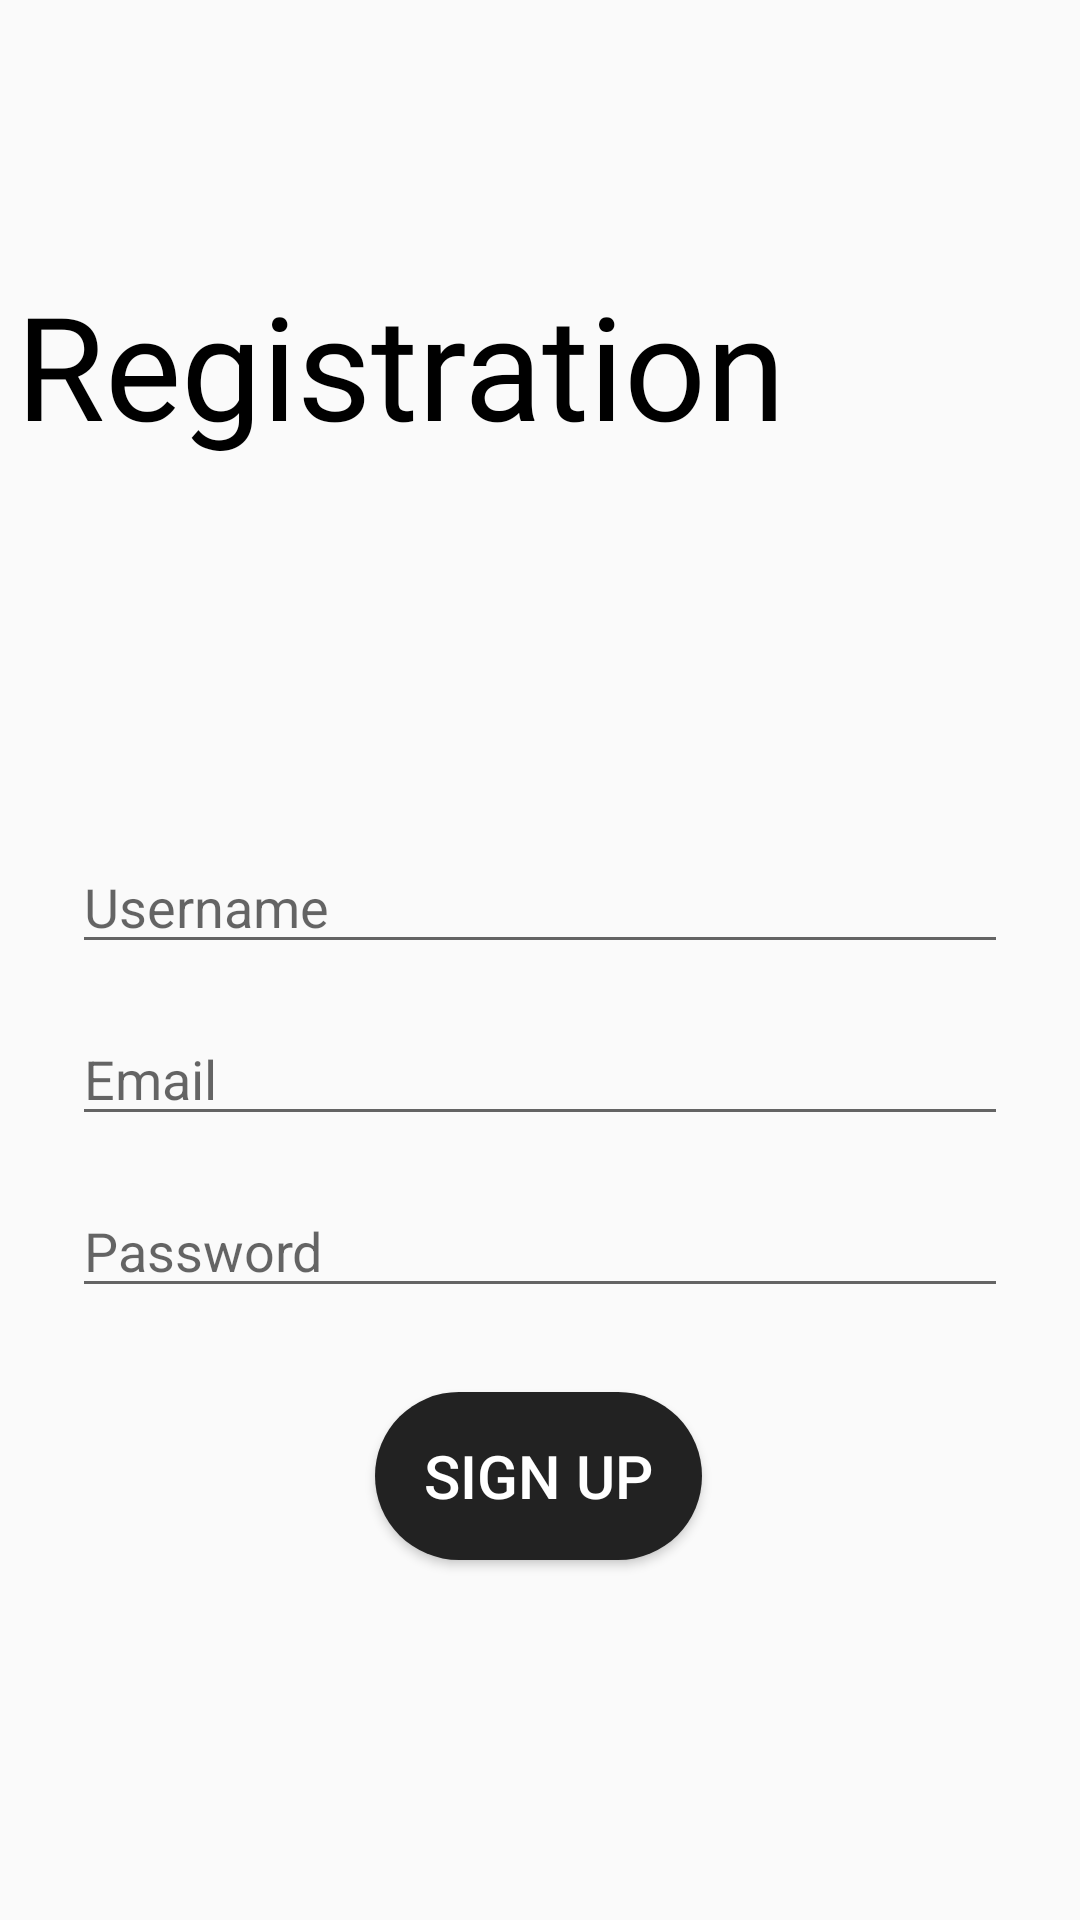

Write the Android layout XML for this screen, with the resource values it uses.
<!-- AndroidManifest.xml: application theme AppTheme -->
<!-- res/layout/activity_second.xml -->
<?xml version="1.0" encoding="utf-8"?>
<androidx.constraintlayout.widget.ConstraintLayout xmlns:android="http://schemas.android.com/apk/res/android"
    xmlns:app="http://schemas.android.com/apk/res-auto"
    xmlns:tools="http://schemas.android.com/tools"
    android:layout_width="match_parent"
    android:layout_height="match_parent">


    <TextView
        style="@style/TextViewStyle"
        android:layout_width="351dp"
        android:layout_height="86dp"
        android:fontFamily="@font/my_font4"
        android:text="Registration"
        app:layout_constraintBottom_toBottomOf="parent"
        app:layout_constraintEnd_toEndOf="parent"
        app:layout_constraintHorizontal_bias="0.6"
        app:layout_constraintStart_toStartOf="parent"
        app:layout_constraintTop_toTopOf="parent"
        app:layout_constraintVertical_bias="0.161" />

    <EditText
        android:id="@+id/editTextUsername"
        android:layout_width="0dp"
        android:layout_height="wrap_content"
        android:layout_marginStart="24dp"
        android:layout_marginTop="280dp"
        android:layout_marginEnd="24dp"
        android:hint="@string/username_hint"
        android:inputType="text"
        app:layout_constraintEnd_toEndOf="parent"
        app:layout_constraintHorizontal_bias="0.0"
        app:layout_constraintStart_toStartOf="parent"
        app:layout_constraintTop_toTopOf="parent" />

    <EditText
        android:id="@+id/editTextEmail"
        android:layout_width="0dp"
        android:layout_height="wrap_content"
        android:layout_marginStart="24dp"
        android:layout_marginTop="16dp"
        android:layout_marginEnd="24dp"
        android:hint="@string/email_hint"
        android:inputType="textEmailAddress"
        app:layout_constraintEnd_toEndOf="parent"
        app:layout_constraintHorizontal_bias="1.0"
        app:layout_constraintStart_toStartOf="parent"
        app:layout_constraintTop_toBottomOf="@+id/editTextUsername" />

    <EditText
        android:id="@+id/editTextPassword"
        android:layout_width="0dp"
        android:layout_height="wrap_content"
        android:layout_marginStart="24dp"
        android:layout_marginTop="16dp"
        android:layout_marginEnd="24dp"
        android:hint="@string/password_hint"
        android:inputType="textPassword"
        app:layout_constraintEnd_toEndOf="parent"
        app:layout_constraintHorizontal_bias="0.0"
        app:layout_constraintStart_toStartOf="parent"
        app:layout_constraintTop_toBottomOf="@+id/editTextEmail" />

    <Button
        android:id="@+id/buttonSignUp"
        style="@style/ButtonStyle"
        android:layout_width="109dp"
        android:layout_height="56dp"
        android:layout_marginTop="28dp"
        android:text="@string/registration"
        app:layout_constraintEnd_toEndOf="parent"
        app:layout_constraintHorizontal_bias="0.498"
        app:layout_constraintStart_toStartOf="parent"
        app:layout_constraintTop_toBottomOf="@+id/editTextPassword" />

</androidx.constraintlayout.widget.ConstraintLayout>
<!-- resources referenced by this layout -->
<resources>
  <string name="email_hint">Email</string>
  <string name="password_hint">Password</string>
  <string name="registration">Sign up</string>
  <string name="username_hint">Username</string>
  <style name="ButtonStyle" parent="Widget.AppCompat.Button">
          <item name="android:layout_width">wrap_content</item>
          <item name="android:layout_height">wrap_content</item>
          <item name="android:textColor">@color/colorButtonTextColor</item>
          <item name="android:textSize">20sp</item>
          <item name="android:background">@drawable/rounded_button_background</item>
      </style>
  <style name="TextViewStyle">
          <item name="android:layout_width">wrap_content</item>
          <item name="android:layout_height">wrap_content</item>
          <item name="android:textColor">@color/colorText</item>
          <item name="android:textSize">48sp</item>
      </style>
  <style name="AppTheme" parent="Theme.AppCompat.Light.NoActionBar">
      </style>
  <color name="colorButtonTextColor">#FFFFFF</color>
  <!-- drawable rounded_button_background (drawable) -->
  <?xml version="1.0" encoding="utf-8"?>
  <shape xmlns:android="http://schemas.android.com/apk/res/android" android:shape="rectangle">
      <corners android:radius="32dp" /> 
      <solid android:color="@color/colorBackgroundDark" /> 
  </shape>
  <color name="colorText">#000000</color>
  <color name="colorBackgroundDark">#222222</color>
</resources>
